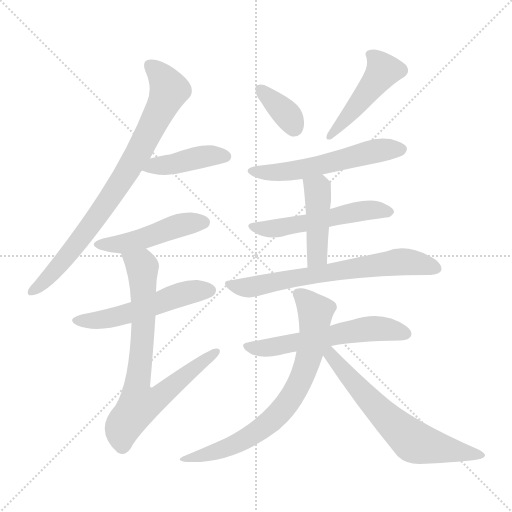
t = 0.00 s
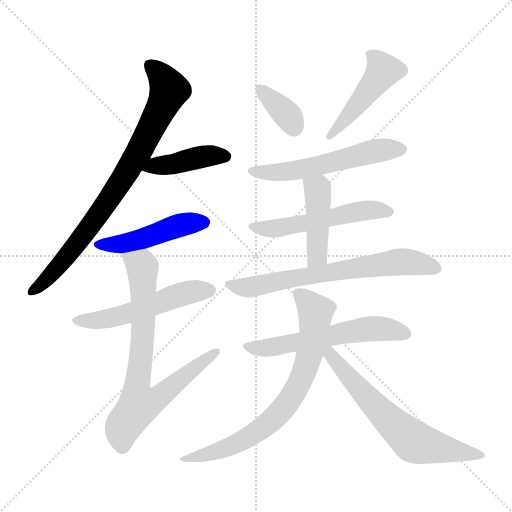
t = 1.99 s
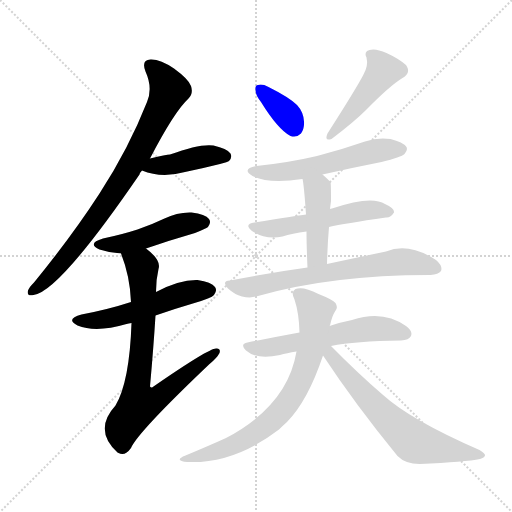
t = 3.99 s
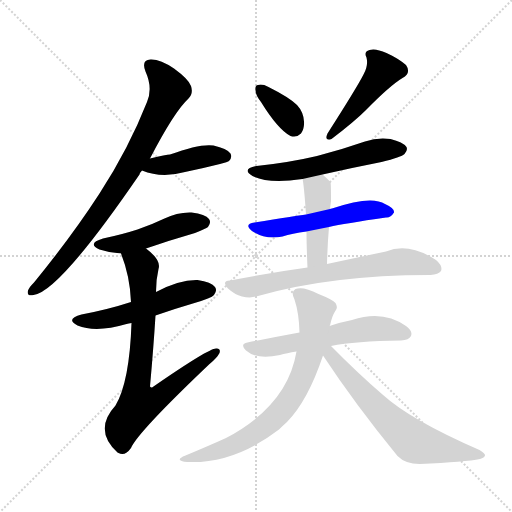
t = 5.98 s
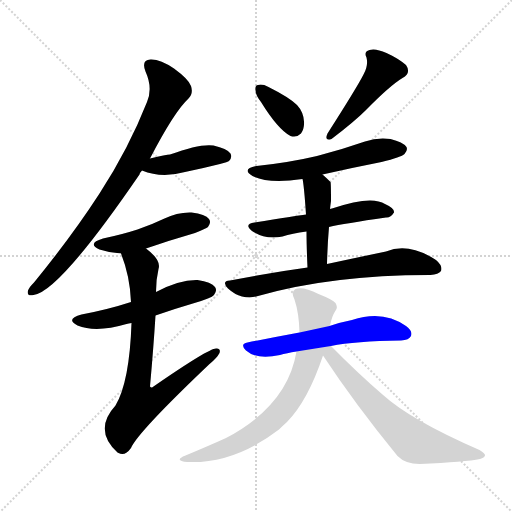
t = 7.98 s
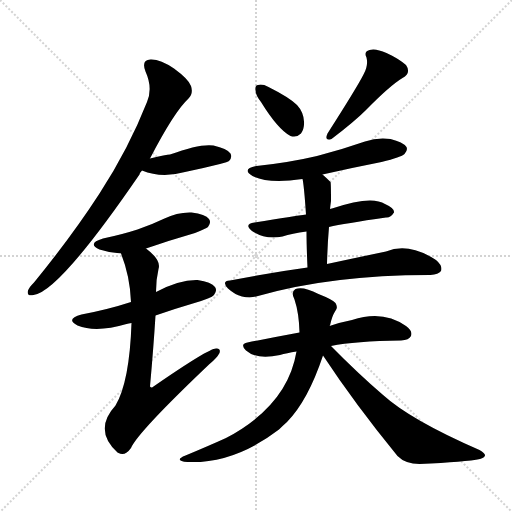
t = 9.97 s

The animated SVG that drew these frames (rendered in a browser with its animation timeline set to each time). Animation: 14 CSS @keyframes rules; one cycle of 9.97 s.

<svg version="1.1" viewBox="0 0 1024 1024" xmlns="http://www.w3.org/2000/svg">
  <g stroke="lightgray" stroke-dasharray="1,1" stroke-width="1" transform="scale(4, 4)">
    <line x1="0" y1="0" x2="256" y2="256"></line>
    <line x1="256" y1="0" x2="0" y2="256"></line>
    <line x1="128" y1="0" x2="128" y2="256"></line>
    <line x1="0" y1="128" x2="256" y2="128"></line>
  </g>
<g transform="scale(1, -1) translate(0, -900)">
   <style type="text/css">
    @keyframes keyframes0 {
      from {
       stroke: blue;
       stroke-dashoffset: 806;
       stroke-width: 128;
       }
       72% {
       animation-timing-function: step-end;
       stroke: blue;
       stroke-dashoffset: 0;
       stroke-width: 128;
       }
       to {
       stroke: black;
       stroke-width: 1024;
       }
       }
       #make-me-a-hanzi-animation-0 {
         animation: keyframes0 0.905924s both;
         animation-delay: 0.000000s;
         animation-timing-function: linear;
       }
    @keyframes keyframes1 {
      from {
       stroke: blue;
       stroke-dashoffset: 417;
       stroke-width: 128;
       }
       58% {
       animation-timing-function: step-end;
       stroke: blue;
       stroke-dashoffset: 0;
       stroke-width: 128;
       }
       to {
       stroke: black;
       stroke-width: 1024;
       }
       }
       #make-me-a-hanzi-animation-1 {
         animation: keyframes1 0.589355s both;
         animation-delay: 0.905924s;
         animation-timing-function: linear;
       }
    @keyframes keyframes2 {
      from {
       stroke: blue;
       stroke-dashoffset: 470;
       stroke-width: 128;
       }
       60% {
       animation-timing-function: step-end;
       stroke: blue;
       stroke-dashoffset: 0;
       stroke-width: 128;
       }
       to {
       stroke: black;
       stroke-width: 1024;
       }
       }
       #make-me-a-hanzi-animation-2 {
         animation: keyframes2 0.632487s both;
         animation-delay: 1.495280s;
         animation-timing-function: linear;
       }
    @keyframes keyframes3 {
      from {
       stroke: blue;
       stroke-dashoffset: 527;
       stroke-width: 128;
       }
       63% {
       animation-timing-function: step-end;
       stroke: blue;
       stroke-dashoffset: 0;
       stroke-width: 128;
       }
       to {
       stroke: black;
       stroke-width: 1024;
       }
       }
       #make-me-a-hanzi-animation-3 {
         animation: keyframes3 0.678874s both;
         animation-delay: 2.127767s;
         animation-timing-function: linear;
       }
    @keyframes keyframes4 {
      from {
       stroke: blue;
       stroke-dashoffset: 760;
       stroke-width: 128;
       }
       71% {
       animation-timing-function: step-end;
       stroke: blue;
       stroke-dashoffset: 0;
       stroke-width: 128;
       }
       to {
       stroke: black;
       stroke-width: 1024;
       }
       }
       #make-me-a-hanzi-animation-4 {
         animation: keyframes4 0.868490s both;
         animation-delay: 2.806641s;
         animation-timing-function: linear;
       }
    @keyframes keyframes5 {
      from {
       stroke: blue;
       stroke-dashoffset: 358;
       stroke-width: 128;
       }
       54% {
       animation-timing-function: step-end;
       stroke: blue;
       stroke-dashoffset: 0;
       stroke-width: 128;
       }
       to {
       stroke: black;
       stroke-width: 1024;
       }
       }
       #make-me-a-hanzi-animation-5 {
         animation: keyframes5 0.541341s both;
         animation-delay: 3.675130s;
         animation-timing-function: linear;
       }
    @keyframes keyframes6 {
      from {
       stroke: blue;
       stroke-dashoffset: 462;
       stroke-width: 128;
       }
       60% {
       animation-timing-function: step-end;
       stroke: blue;
       stroke-dashoffset: 0;
       stroke-width: 128;
       }
       to {
       stroke: black;
       stroke-width: 1024;
       }
       }
       #make-me-a-hanzi-animation-6 {
         animation: keyframes6 0.625977s both;
         animation-delay: 4.216471s;
         animation-timing-function: linear;
       }
    @keyframes keyframes7 {
      from {
       stroke: blue;
       stroke-dashoffset: 556;
       stroke-width: 128;
       }
       64% {
       animation-timing-function: step-end;
       stroke: blue;
       stroke-dashoffset: 0;
       stroke-width: 128;
       }
       to {
       stroke: black;
       stroke-width: 1024;
       }
       }
       #make-me-a-hanzi-animation-7 {
         animation: keyframes7 0.702474s both;
         animation-delay: 4.842448s;
         animation-timing-function: linear;
       }
    @keyframes keyframes8 {
      from {
       stroke: blue;
       stroke-dashoffset: 534;
       stroke-width: 128;
       }
       63% {
       animation-timing-function: step-end;
       stroke: blue;
       stroke-dashoffset: 0;
       stroke-width: 128;
       }
       to {
       stroke: black;
       stroke-width: 1024;
       }
       }
       #make-me-a-hanzi-animation-8 {
         animation: keyframes8 0.684570s both;
         animation-delay: 5.544922s;
         animation-timing-function: linear;
       }
    @keyframes keyframes9 {
      from {
       stroke: blue;
       stroke-dashoffset: 439;
       stroke-width: 128;
       }
       59% {
       animation-timing-function: step-end;
       stroke: blue;
       stroke-dashoffset: 0;
       stroke-width: 128;
       }
       to {
       stroke: black;
       stroke-width: 1024;
       }
       }
       #make-me-a-hanzi-animation-9 {
         animation: keyframes9 0.607259s both;
         animation-delay: 6.229492s;
         animation-timing-function: linear;
       }
    @keyframes keyframes10 {
      from {
       stroke: blue;
       stroke-dashoffset: 677;
       stroke-width: 128;
       }
       69% {
       animation-timing-function: step-end;
       stroke: blue;
       stroke-dashoffset: 0;
       stroke-width: 128;
       }
       to {
       stroke: black;
       stroke-width: 1024;
       }
       }
       #make-me-a-hanzi-animation-10 {
         animation: keyframes10 0.800944s both;
         animation-delay: 6.836751s;
         animation-timing-function: linear;
       }
    @keyframes keyframes11 {
      from {
       stroke: blue;
       stroke-dashoffset: 579;
       stroke-width: 128;
       }
       65% {
       animation-timing-function: step-end;
       stroke: blue;
       stroke-dashoffset: 0;
       stroke-width: 128;
       }
       to {
       stroke: black;
       stroke-width: 1024;
       }
       }
       #make-me-a-hanzi-animation-11 {
         animation: keyframes11 0.721191s both;
         animation-delay: 7.637695s;
         animation-timing-function: linear;
       }
    @keyframes keyframes12 {
      from {
       stroke: blue;
       stroke-dashoffset: 723;
       stroke-width: 128;
       }
       70% {
       animation-timing-function: step-end;
       stroke: blue;
       stroke-dashoffset: 0;
       stroke-width: 128;
       }
       to {
       stroke: black;
       stroke-width: 1024;
       }
       }
       #make-me-a-hanzi-animation-12 {
         animation: keyframes12 0.838379s both;
         animation-delay: 8.358887s;
         animation-timing-function: linear;
       }
    @keyframes keyframes13 {
      from {
       stroke: blue;
       stroke-dashoffset: 643;
       stroke-width: 128;
       }
       68% {
       animation-timing-function: step-end;
       stroke: blue;
       stroke-dashoffset: 0;
       stroke-width: 128;
       }
       to {
       stroke: black;
       stroke-width: 1024;
       }
       }
       #make-me-a-hanzi-animation-13 {
         animation: keyframes13 0.773275s both;
         animation-delay: 9.197266s;
         animation-timing-function: linear;
       }
</style>
<path d="M 300.0 583.0 Q 348.0 676.0 377.0 703.0 Q 387.0 713.0 382.0 728.0 Q 378.0 741.0 348.0 763.0 Q 320.0 782.0 301.0 781.0 Q 282.0 780.0 291.0 757.0 Q 306.0 724.0 294.0 696.0 Q 257.0 602.0 199.0 513.0 Q 144.0 428.0 68.0 335.0 Q 58.0 325.0 56.0 319.0 Q 53.0 307.0 67.0 310.0 Q 118.0 316.0 279.0 551.0 Q 280.0 555.0 284.0 559.0 L 300.0 583.0 Z" fill="lightgray"></path> 
<path d="M 284.0 559.0 Q 323.0 543.0 370.0 556.0 Q 404.0 563.0 440.0 572.0 Q 456.0 576.0 458.0 578.0 Q 465.0 585.0 461.0 593.0 Q 454.0 603.0 427.0 609.0 Q 400.0 613.0 340.0 591.0 Q 333.0 591.0 300.0 583.0 C 271.0 576.0 256.0 570.0 284.0 559.0 Z" fill="lightgray"></path> 
<path d="M 292.0 403.0 Q 338.0 419.0 390.0 434.0 Q 412.0 443.0 416.0 446.0 Q 423.0 455.0 418.0 462.0 Q 411.0 472.0 383.0 475.0 Q 355.0 476.0 329.0 463.0 Q 304.0 451.0 275.0 441.0 Q 244.0 431.0 206.0 423.0 Q 173.0 413.0 199.0 401.0 Q 220.0 394.0 242.0 393.0 L 292.0 403.0 Z" fill="lightgray"></path> 
<path d="M 311.0 269.0 Q 348.0 282.0 389.0 294.0 Q 423.0 304.0 428.0 310.0 Q 435.0 319.0 430.0 326.0 Q 423.0 336.0 395.0 340.0 Q 359.0 341.0 312.0 316.0 L 262.0 296.0 Q 216.0 281.0 163.0 271.0 Q 130.0 262.0 155.0 249.0 Q 192.0 234.0 253.0 252.0 Q 257.0 253.0 263.0 254.0 L 311.0 269.0 Z" fill="lightgray"></path> 
<path d="M 263.0 254.0 Q 259.0 136.0 231.0 89.0 Q 186.0 40.0 235.0 -5.0 L 237.0 -6.0 Q 250.0 -13.0 262.0 4.0 Q 275.0 35.0 418.0 171.0 Q 434.0 184.0 439.0 194.0 Q 442.0 204.0 432.0 203.0 Q 417.0 203.0 307.0 127.0 Q 303.0 123.0 300.0 127.0 Q 307.0 205.0 311.0 269.0 L 312.0 316.0 Q 312.0 341.0 317.0 362.0 Q 323.0 380.0 292.0 403.0 C 269.0 423.0 232.0 421.0 242.0 393.0 Q 260.0 348.0 262.0 296.0 L 263.0 254.0 Z" fill="lightgray"></path> 
<path d="M 522.0 696.0 Q 556.0 641.0 581.0 628.0 Q 593.0 624.0 602.0 633.0 Q 609.0 643.0 608.0 657.0 Q 607.0 676.0 594.0 690.0 Q 579.0 705.0 537.0 726.0 Q 524.0 733.0 516.0 730.0 Q 510.0 730.0 511.0 720.0 Q 511.0 710.0 522.0 696.0 Z" fill="lightgray"></path> 
<path d="M 727.0 751.0 Q 715.0 727.0 655.0 633.0 Q 648.0 617.0 663.0 622.0 Q 708.0 656.0 732.0 680.0 Q 780.0 729.0 805.0 744.0 Q 823.0 754.0 812.0 770.0 Q 797.0 783.0 773.0 794.0 Q 751.0 804.0 739.0 800.0 Q 727.0 797.0 733.0 785.0 Q 737.0 769.0 727.0 751.0 Z" fill="lightgray"></path> 
<path d="M 645.0 551.0 Q 702.0 564.0 763.0 576.0 Q 803.0 586.0 809.0 592.0 Q 816.0 599.0 813.0 606.0 Q 806.0 616.0 781.0 622.0 Q 756.0 626.0 730.0 617.0 Q 684.0 601.0 634.0 588.0 Q 579.0 575.0 513.0 568.0 Q 482.0 562.0 505.0 548.0 Q 536.0 532.0 605.0 542.0 L 645.0 551.0 Z" fill="lightgray"></path> 
<path d="M 658.0 446.0 Q 688.0 453.0 772.0 465.0 Q 781.0 464.0 788.0 475.0 Q 789.0 484.0 770.0 492.0 Q 743.0 510.0 664.0 483.0 Q 661.0 483.0 660.0 482.0 L 612.0 471.0 Q 591.0 468.0 509.0 455.0 Q 487.0 452.0 504.0 438.0 Q 531.0 420.0 565.0 427.0 Q 584.0 433.0 613.0 437.0 L 658.0 446.0 Z" fill="lightgray"></path> 
<path d="M 654.0 372.0 Q 655.0 412.0 658.0 446.0 L 660.0 482.0 Q 661.0 491.0 662.0 498.0 Q 662.0 535.0 661.0 536.0 Q 652.0 545.0 645.0 551.0 C 623.0 571.0 600.0 571.0 605.0 542.0 Q 608.0 530.0 612.0 471.0 L 613.0 437.0 Q 613.0 409.0 615.0 365.0 C 616.0 335.0 653.0 342.0 654.0 372.0 Z" fill="lightgray"></path> 
<path d="M 615.0 365.0 Q 542.0 355.0 460.0 339.0 Q 442.0 338.0 456.0 323.0 Q 469.0 311.0 484.0 307.0 Q 502.0 303.0 516.0 308.0 Q 663.0 350.0 859.0 350.0 L 861.0 350.0 Q 877.0 351.0 882.0 358.0 Q 886.0 368.0 872.0 380.0 Q 817.0 416.0 772.0 397.0 Q 724.0 387.0 654.0 372.0 L 615.0 365.0 Z" fill="lightgray"></path> 
<path d="M 662.0 208.0 Q 710.0 218.0 802.0 219.0 Q 818.0 220.0 822.0 228.0 Q 826.0 238.0 812.0 248.0 Q 766.0 281.0 704.0 260.0 Q 683.0 256.0 659.0 248.0 L 599.0 235.0 Q 550.0 226.0 495.0 215.0 Q 479.0 212.0 492.0 199.0 Q 513.0 180.0 560.0 190.0 Q 573.0 194.0 593.0 197.0 L 662.0 208.0 Z" fill="lightgray"></path> 
<path d="M 659.0 248.0 Q 659.0 249.0 660.0 249.0 Q 664.0 268.0 670.0 277.0 Q 677.0 284.0 671.0 294.0 Q 665.0 301.0 637.0 312.0 Q 606.0 328.0 591.0 322.0 Q 581.0 316.0 589.0 301.0 Q 598.0 274.0 599.0 235.0 L 593.0 197.0 Q 575.0 89.0 452.0 24.0 Q 419.0 9.0 371.0 -11.0 Q 346.0 -21.0 375.0 -24.0 Q 468.0 -28.0 558.0 41.0 Q 565.0 48.0 574.0 56.0 Q 616.0 99.0 646.0 189.0 L 659.0 248.0 Z" fill="lightgray"></path> 
<path d="M 646.0 189.0 Q 710.0 92.0 795.0 -12.0 Q 811.0 -28.0 839.0 -28.0 Q 932.0 -24.0 960.0 -18.0 Q 969.0 -15.0 970.0 -11.0 Q 971.0 -7.0 959.0 0.0 Q 821.0 60.0 765.0 111.0 Q 716.0 153.0 662.0 208.0 C 641.0 229.0 629.0 214.0 646.0 189.0 Z" fill="lightgray"></path> 
      <clipPath id="make-me-a-hanzi-clip-0">
      <path d="M 300.0 583.0 Q 348.0 676.0 377.0 703.0 Q 387.0 713.0 382.0 728.0 Q 378.0 741.0 348.0 763.0 Q 320.0 782.0 301.0 781.0 Q 282.0 780.0 291.0 757.0 Q 306.0 724.0 294.0 696.0 Q 257.0 602.0 199.0 513.0 Q 144.0 428.0 68.0 335.0 Q 58.0 325.0 56.0 319.0 Q 53.0 307.0 67.0 310.0 Q 118.0 316.0 279.0 551.0 Q 280.0 555.0 284.0 559.0 L 300.0 583.0 Z" fill="lightgray"></path>
      </clipPath>
      <path clip-path="url(#make-me-a-hanzi-clip-0)" d="M 301.0 767.0 L 318.0 753.0 L 339.0 720.0 L 283.0 605.0 L 175.0 439.0 L 92.0 340.0 L 65.0 319.0 " fill="none" id="make-me-a-hanzi-animation-0" stroke-dasharray="678 1356" stroke-linecap="round"></path>

      <clipPath id="make-me-a-hanzi-clip-1">
      <path d="M 284.0 559.0 Q 323.0 543.0 370.0 556.0 Q 404.0 563.0 440.0 572.0 Q 456.0 576.0 458.0 578.0 Q 465.0 585.0 461.0 593.0 Q 454.0 603.0 427.0 609.0 Q 400.0 613.0 340.0 591.0 Q 333.0 591.0 300.0 583.0 C 271.0 576.0 256.0 570.0 284.0 559.0 Z" fill="lightgray"></path>
      </clipPath>
      <path clip-path="url(#make-me-a-hanzi-clip-1)" d="M 292.0 562.0 L 413.0 588.0 L 450.0 587.0 " fill="none" id="make-me-a-hanzi-animation-1" stroke-dasharray="289 578" stroke-linecap="round"></path>

      <clipPath id="make-me-a-hanzi-clip-2">
      <path d="M 292.0 403.0 Q 338.0 419.0 390.0 434.0 Q 412.0 443.0 416.0 446.0 Q 423.0 455.0 418.0 462.0 Q 411.0 472.0 383.0 475.0 Q 355.0 476.0 329.0 463.0 Q 304.0 451.0 275.0 441.0 Q 244.0 431.0 206.0 423.0 Q 173.0 413.0 199.0 401.0 Q 220.0 394.0 242.0 393.0 L 292.0 403.0 Z" fill="lightgray"></path>
      </clipPath>
      <path clip-path="url(#make-me-a-hanzi-clip-2)" d="M 200.0 413.0 L 245.0 412.0 L 355.0 449.0 L 408.0 455.0 " fill="none" id="make-me-a-hanzi-animation-2" stroke-dasharray="342 684" stroke-linecap="round"></path>

      <clipPath id="make-me-a-hanzi-clip-3">
      <path d="M 311.0 269.0 Q 348.0 282.0 389.0 294.0 Q 423.0 304.0 428.0 310.0 Q 435.0 319.0 430.0 326.0 Q 423.0 336.0 395.0 340.0 Q 359.0 341.0 312.0 316.0 L 262.0 296.0 Q 216.0 281.0 163.0 271.0 Q 130.0 262.0 155.0 249.0 Q 192.0 234.0 253.0 252.0 Q 257.0 253.0 263.0 254.0 L 311.0 269.0 Z" fill="lightgray"></path>
      </clipPath>
      <path clip-path="url(#make-me-a-hanzi-clip-3)" d="M 157.0 261.0 L 225.0 264.0 L 357.0 310.0 L 420.0 319.0 " fill="none" id="make-me-a-hanzi-animation-3" stroke-dasharray="399 798" stroke-linecap="round"></path>

      <clipPath id="make-me-a-hanzi-clip-4">
      <path d="M 263.0 254.0 Q 259.0 136.0 231.0 89.0 Q 186.0 40.0 235.0 -5.0 L 237.0 -6.0 Q 250.0 -13.0 262.0 4.0 Q 275.0 35.0 418.0 171.0 Q 434.0 184.0 439.0 194.0 Q 442.0 204.0 432.0 203.0 Q 417.0 203.0 307.0 127.0 Q 303.0 123.0 300.0 127.0 Q 307.0 205.0 311.0 269.0 L 312.0 316.0 Q 312.0 341.0 317.0 362.0 Q 323.0 380.0 292.0 403.0 C 269.0 423.0 232.0 421.0 242.0 393.0 Q 260.0 348.0 262.0 296.0 L 263.0 254.0 Z" fill="lightgray"></path>
      </clipPath>
      <path clip-path="url(#make-me-a-hanzi-clip-4)" d="M 249.0 388.0 L 279.0 372.0 L 285.0 361.0 L 287.0 249.0 L 273.0 118.0 L 279.0 91.0 L 314.0 102.0 L 431.0 195.0 " fill="none" id="make-me-a-hanzi-animation-4" stroke-dasharray="632 1264" stroke-linecap="round"></path>

      <clipPath id="make-me-a-hanzi-clip-5">
      <path d="M 522.0 696.0 Q 556.0 641.0 581.0 628.0 Q 593.0 624.0 602.0 633.0 Q 609.0 643.0 608.0 657.0 Q 607.0 676.0 594.0 690.0 Q 579.0 705.0 537.0 726.0 Q 524.0 733.0 516.0 730.0 Q 510.0 730.0 511.0 720.0 Q 511.0 710.0 522.0 696.0 Z" fill="lightgray"></path>
      </clipPath>
      <path clip-path="url(#make-me-a-hanzi-clip-5)" d="M 521.0 721.0 L 576.0 669.0 L 588.0 646.0 " fill="none" id="make-me-a-hanzi-animation-5" stroke-dasharray="230 460" stroke-linecap="round"></path>

      <clipPath id="make-me-a-hanzi-clip-6">
      <path d="M 727.0 751.0 Q 715.0 727.0 655.0 633.0 Q 648.0 617.0 663.0 622.0 Q 708.0 656.0 732.0 680.0 Q 780.0 729.0 805.0 744.0 Q 823.0 754.0 812.0 770.0 Q 797.0 783.0 773.0 794.0 Q 751.0 804.0 739.0 800.0 Q 727.0 797.0 733.0 785.0 Q 737.0 769.0 727.0 751.0 Z" fill="lightgray"></path>
      </clipPath>
      <path clip-path="url(#make-me-a-hanzi-clip-6)" d="M 740.0 791.0 L 767.0 759.0 L 707.0 680.0 L 678.0 646.0 L 666.0 640.0 L 666.0 633.0 " fill="none" id="make-me-a-hanzi-animation-6" stroke-dasharray="334 668" stroke-linecap="round"></path>

      <clipPath id="make-me-a-hanzi-clip-7">
      <path d="M 645.0 551.0 Q 702.0 564.0 763.0 576.0 Q 803.0 586.0 809.0 592.0 Q 816.0 599.0 813.0 606.0 Q 806.0 616.0 781.0 622.0 Q 756.0 626.0 730.0 617.0 Q 684.0 601.0 634.0 588.0 Q 579.0 575.0 513.0 568.0 Q 482.0 562.0 505.0 548.0 Q 536.0 532.0 605.0 542.0 L 645.0 551.0 Z" fill="lightgray"></path>
      </clipPath>
      <path clip-path="url(#make-me-a-hanzi-clip-7)" d="M 507.0 559.0 L 547.0 554.0 L 593.0 559.0 L 743.0 597.0 L 802.0 601.0 " fill="none" id="make-me-a-hanzi-animation-7" stroke-dasharray="428 856" stroke-linecap="round"></path>

      <clipPath id="make-me-a-hanzi-clip-8">
      <path d="M 658.0 446.0 Q 688.0 453.0 772.0 465.0 Q 781.0 464.0 788.0 475.0 Q 789.0 484.0 770.0 492.0 Q 743.0 510.0 664.0 483.0 Q 661.0 483.0 660.0 482.0 L 612.0 471.0 Q 591.0 468.0 509.0 455.0 Q 487.0 452.0 504.0 438.0 Q 531.0 420.0 565.0 427.0 Q 584.0 433.0 613.0 437.0 L 658.0 446.0 Z" fill="lightgray"></path>
      </clipPath>
      <path clip-path="url(#make-me-a-hanzi-clip-8)" d="M 505.0 447.0 L 555.0 443.0 L 717.0 478.0 L 779.0 476.0 " fill="none" id="make-me-a-hanzi-animation-8" stroke-dasharray="406 812" stroke-linecap="round"></path>

      <clipPath id="make-me-a-hanzi-clip-9">
      <path d="M 654.0 372.0 Q 655.0 412.0 658.0 446.0 L 660.0 482.0 Q 661.0 491.0 662.0 498.0 Q 662.0 535.0 661.0 536.0 Q 652.0 545.0 645.0 551.0 C 623.0 571.0 600.0 571.0 605.0 542.0 Q 608.0 530.0 612.0 471.0 L 613.0 437.0 Q 613.0 409.0 615.0 365.0 C 616.0 335.0 653.0 342.0 654.0 372.0 Z" fill="lightgray"></path>
      </clipPath>
      <path clip-path="url(#make-me-a-hanzi-clip-9)" d="M 612.0 540.0 L 635.0 520.0 L 636.0 508.0 L 635.0 396.0 L 632.0 384.0 L 620.0 374.0 " fill="none" id="make-me-a-hanzi-animation-9" stroke-dasharray="311 622" stroke-linecap="round"></path>

      <clipPath id="make-me-a-hanzi-clip-10">
      <path d="M 615.0 365.0 Q 542.0 355.0 460.0 339.0 Q 442.0 338.0 456.0 323.0 Q 469.0 311.0 484.0 307.0 Q 502.0 303.0 516.0 308.0 Q 663.0 350.0 859.0 350.0 L 861.0 350.0 Q 877.0 351.0 882.0 358.0 Q 886.0 368.0 872.0 380.0 Q 817.0 416.0 772.0 397.0 Q 724.0 387.0 654.0 372.0 L 615.0 365.0 Z" fill="lightgray"></path>
      </clipPath>
      <path clip-path="url(#make-me-a-hanzi-clip-10)" d="M 458.0 331.0 L 493.0 325.0 L 805.0 377.0 L 873.0 363.0 " fill="none" id="make-me-a-hanzi-animation-10" stroke-dasharray="549 1098" stroke-linecap="round"></path>

      <clipPath id="make-me-a-hanzi-clip-11">
      <path d="M 662.0 208.0 Q 710.0 218.0 802.0 219.0 Q 818.0 220.0 822.0 228.0 Q 826.0 238.0 812.0 248.0 Q 766.0 281.0 704.0 260.0 Q 683.0 256.0 659.0 248.0 L 599.0 235.0 Q 550.0 226.0 495.0 215.0 Q 479.0 212.0 492.0 199.0 Q 513.0 180.0 560.0 190.0 Q 573.0 194.0 593.0 197.0 L 662.0 208.0 Z" fill="lightgray"></path>
      </clipPath>
      <path clip-path="url(#make-me-a-hanzi-clip-11)" d="M 494.0 207.0 L 548.0 206.0 L 734.0 242.0 L 783.0 241.0 L 812.0 232.0 " fill="none" id="make-me-a-hanzi-animation-11" stroke-dasharray="451 902" stroke-linecap="round"></path>

      <clipPath id="make-me-a-hanzi-clip-12">
      <path d="M 659.0 248.0 Q 659.0 249.0 660.0 249.0 Q 664.0 268.0 670.0 277.0 Q 677.0 284.0 671.0 294.0 Q 665.0 301.0 637.0 312.0 Q 606.0 328.0 591.0 322.0 Q 581.0 316.0 589.0 301.0 Q 598.0 274.0 599.0 235.0 L 593.0 197.0 Q 575.0 89.0 452.0 24.0 Q 419.0 9.0 371.0 -11.0 Q 346.0 -21.0 375.0 -24.0 Q 468.0 -28.0 558.0 41.0 Q 565.0 48.0 574.0 56.0 Q 616.0 99.0 646.0 189.0 L 659.0 248.0 Z" fill="lightgray"></path>
      </clipPath>
      <path clip-path="url(#make-me-a-hanzi-clip-12)" d="M 598.0 311.0 L 618.0 294.0 L 631.0 267.0 L 614.0 172.0 L 582.0 105.0 L 546.0 61.0 L 500.0 27.0 L 448.0 2.0 L 382.0 -15.0 " fill="none" id="make-me-a-hanzi-animation-12" stroke-dasharray="595 1190" stroke-linecap="round"></path>

      <clipPath id="make-me-a-hanzi-clip-13">
      <path d="M 646.0 189.0 Q 710.0 92.0 795.0 -12.0 Q 811.0 -28.0 839.0 -28.0 Q 932.0 -24.0 960.0 -18.0 Q 969.0 -15.0 970.0 -11.0 Q 971.0 -7.0 959.0 0.0 Q 821.0 60.0 765.0 111.0 Q 716.0 153.0 662.0 208.0 C 641.0 229.0 629.0 214.0 646.0 189.0 Z" fill="lightgray"></path>
      </clipPath>
      <path clip-path="url(#make-me-a-hanzi-clip-13)" d="M 657.0 200.0 L 729.0 110.0 L 829.0 16.0 L 961.0 -9.0 " fill="none" id="make-me-a-hanzi-animation-13" stroke-dasharray="515 1030" stroke-linecap="round"></path>

</g>
</svg>
